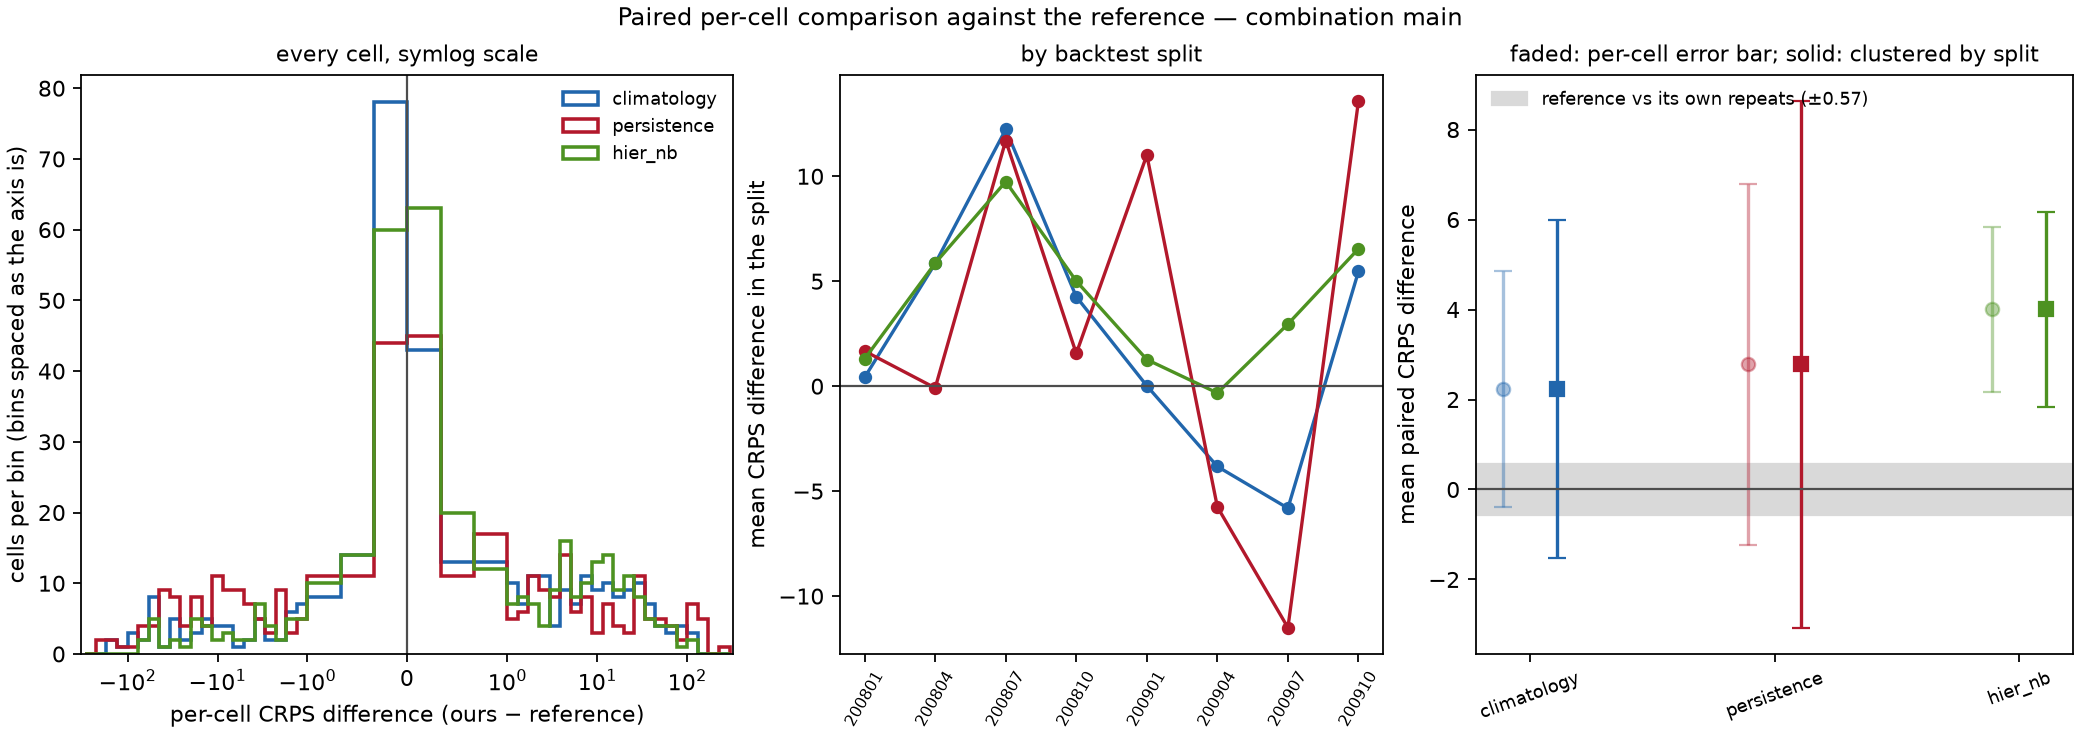

The table this chart was drawn from, first rows:
model, against, n_cells, mean_crps_model, mean_crps_against, mean_diff, skill_score, sd_diff_cell, se_cell_naive, se_cluster_location, se_cluster_split, mean_diff_by_split, se_split_level, cells_model_better, cells_model_worse, cells_tied, splits_model_better, n_splits, win_rate_cells
climatology, reference, 371, 24.34, 22.1, 2.238, -0.1013, 25.74, 1.336, 2.684, 1.919, 2.325, 2.058, 165, 206, 0, 2, 8, 0.4447
persistence, reference, 371, 24.88, 22.1, 2.781, -0.1258, 39.4, 2.045, 3.925, 2.985, 2.773, 3.139, 174, 197, 0, 3, 8, 0.469
hier_nb, reference, 371, 26.1, 22.1, 4.002, -0.1811, 18.11, 0.9401, 1.684, 1.105, 4.045, 1.184, 136, 235, 0, 1, 8, 0.3666
